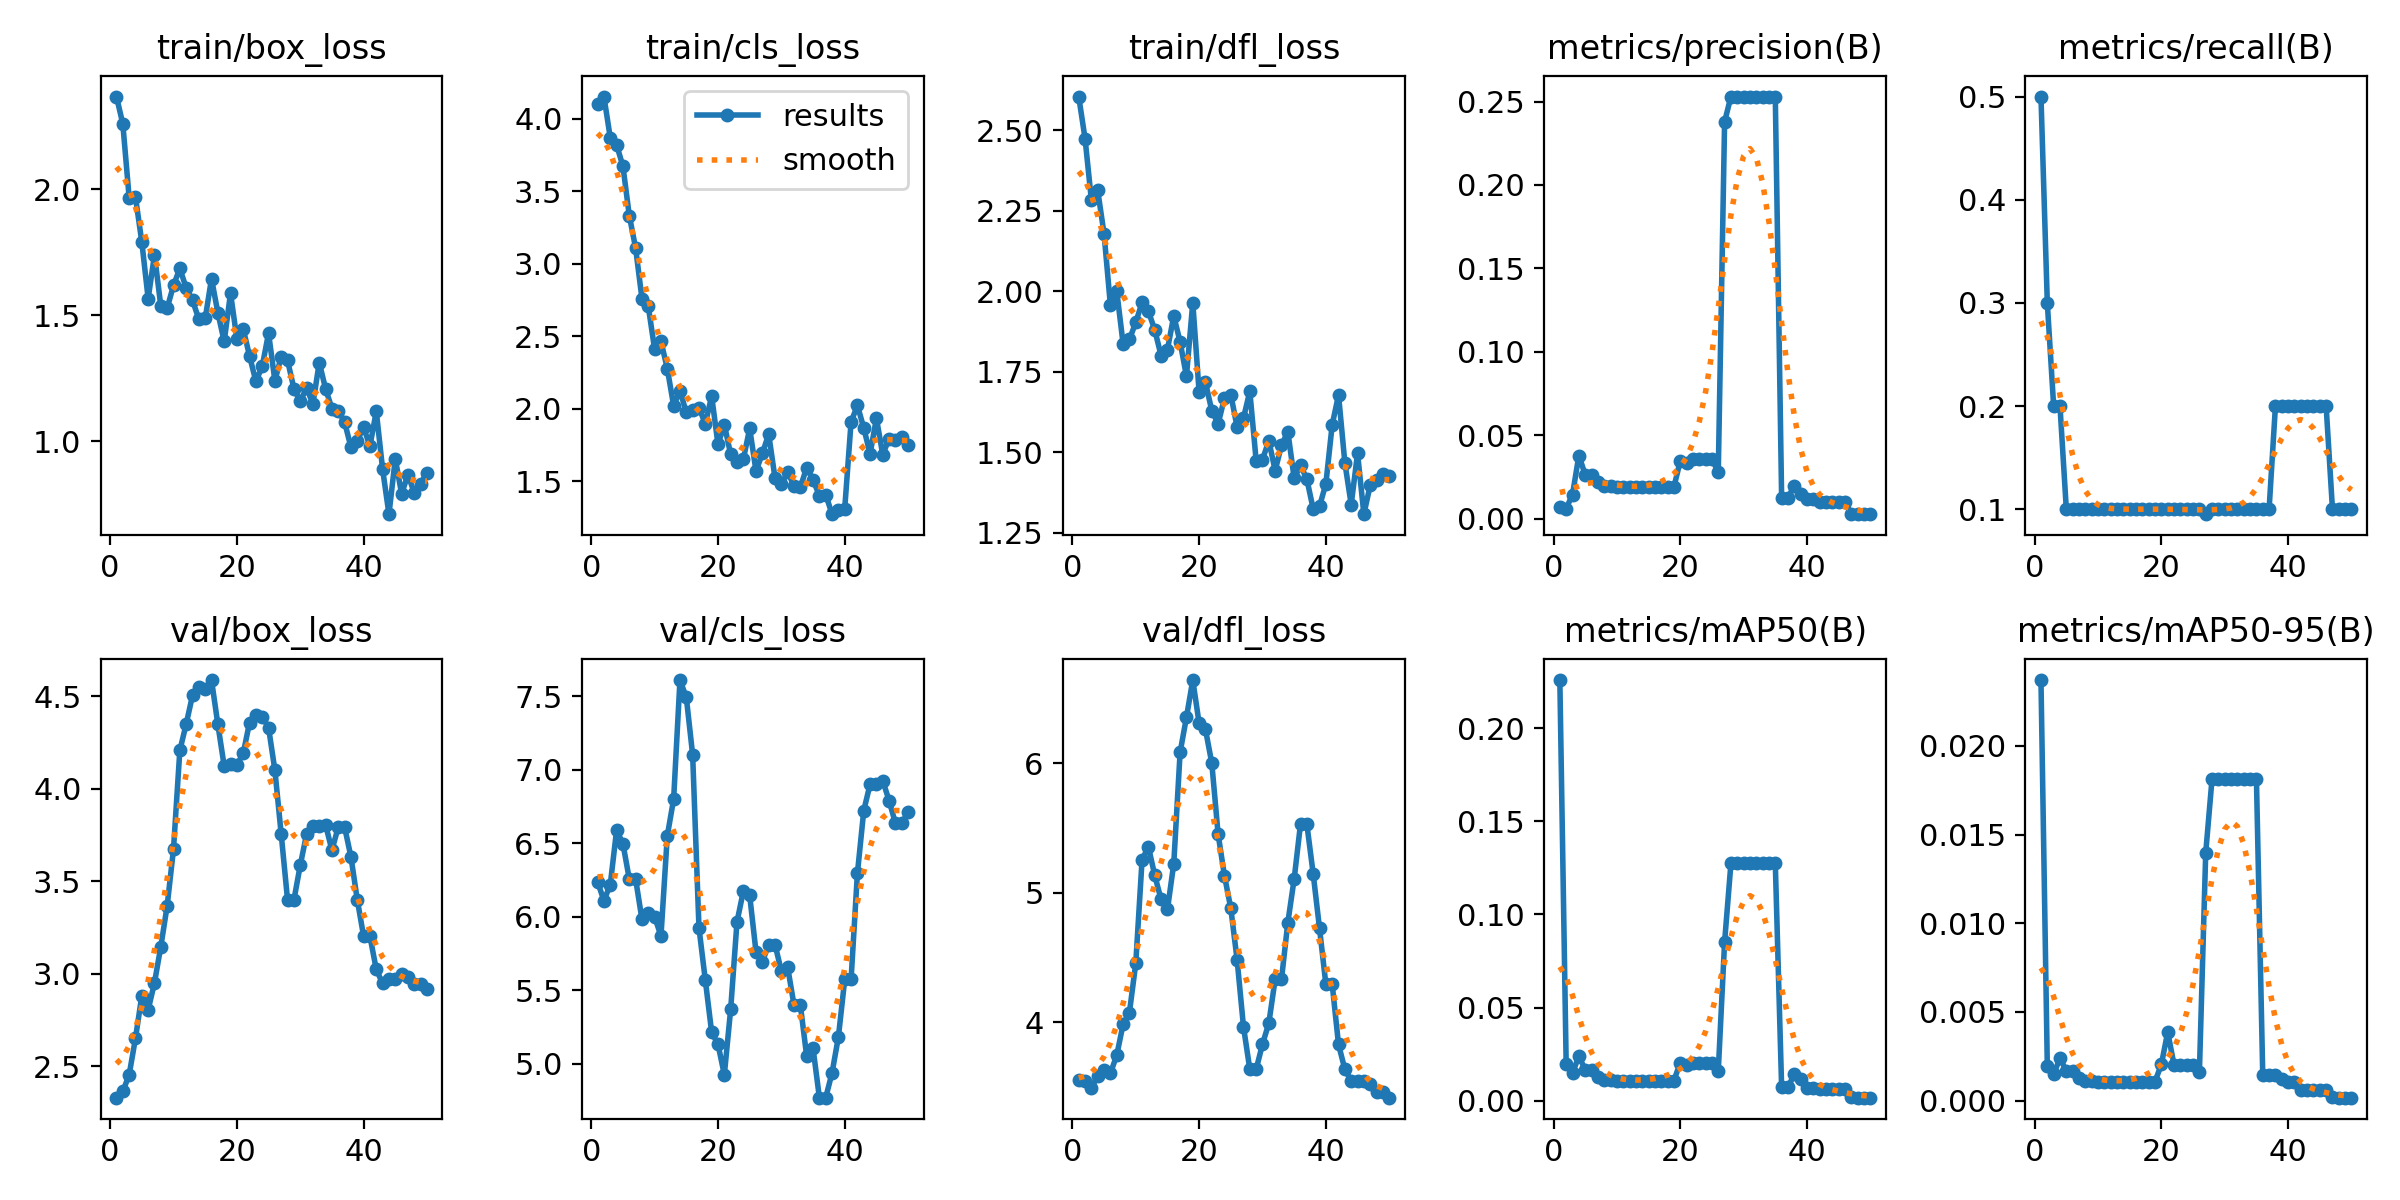

The table this chart was drawn from, first rows:
epoch, time, train/box_loss, train/cls_loss, train/dfl_loss, metrics/precision(B), metrics/recall(B), metrics/mAP50(B), metrics/mAP50-95(B), val/box_loss, val/cls_loss, val/dfl_loss, lr/pg0, lr/pg1, lr/pg2
1, 7.974, 2.367, 4.104, 2.605, 0.00687, 0.5, 0.2259, 0.02371, 2.329, 6.236, 3.552, 1.666e-05, 1.666e-05, 1.666e-05
2, 16.07, 2.259, 4.153, 2.474, 0.00601, 0.3, 0.01945, 0.00194, 2.363, 6.109, 3.545, 4.08253e-05, 4.08253e-05, 4.08253e-05
3, 24, 1.966, 3.868, 2.283, 0.01439, 0.2, 0.01498, 0.0015, 2.453, 6.217, 3.492, 6.40011e-05, 6.40011e-05, 6.40011e-05
4, 31.99, 1.968, 3.819, 2.313, 0.03774, 0.2, 0.02376, 0.00238, 2.65, 6.589, 3.582, 8.61872e-05, 8.61872e-05, 8.61872e-05
5, 40.07, 1.79, 3.672, 2.178, 0.02632, 0.1, 0.01672, 0.00167, 2.88, 6.495, 3.626, 0.0001074, 0.0001074, 0.0001074
6, 48.13, 1.566, 3.332, 1.957, 0.02632, 0.1, 0.01672, 0.00167, 2.804, 6.256, 3.604, 0.0001276, 0.0001276, 0.0001276
7, 56.22, 1.739, 3.108, 2.001, 0.02174, 0.1, 0.01269, 0.00127, 2.95, 6.255, 3.743, 0.0001468, 0.0001468, 0.0001468
8, 64.27, 1.536, 2.759, 1.838, 0.01923, 0.1, 0.01119, 0.00112, 3.146, 5.981, 3.982, 0.000165, 0.000165, 0.000165
9, 72.6, 1.528, 2.705, 1.851, 0.01923, 0.1, 0.01119, 0.00112, 3.366, 6.021, 4.073, 0.0001823, 0.0001823, 0.0001823
10, 80.8, 1.618, 2.409, 1.904, 0.01887, 0.1, 0.01074, 0.00107, 3.673, 5.999, 4.452, 0.0001985, 0.0001985, 0.0001985
11, 89.03, 1.686, 2.465, 1.966, 0.01887, 0.1, 0.01074, 0.00107, 4.206, 5.868, 5.254, 0.0002138, 0.0002138, 0.0002138
12, 97.46, 1.608, 2.275, 1.938, 0.01887, 0.1, 0.01074, 0.00107, 4.348, 6.55, 5.353, 0.000228, 0.000228, 0.000228
13, 107, 1.559, 2.02, 1.88, 0.01887, 0.1, 0.01074, 0.00107, 4.504, 6.799, 5.132, 0.0002413, 0.0002413, 0.0002413
14, 117.2, 1.485, 2.123, 1.8, 0.01887, 0.1, 0.01074, 0.00107, 4.547, 7.609, 4.946, 0.0002536, 0.0002536, 0.0002536
15, 127, 1.487, 1.973, 1.819, 0.01887, 0.1, 0.01074, 0.00107, 4.54, 7.491, 4.87, 0.0002649, 0.0002649, 0.0002649
16, 135.7, 1.645, 1.993, 1.924, 0.01887, 0.1, 0.01074, 0.00107, 4.587, 7.101, 5.223, 0.0002752, 0.0002752, 0.0002752
17, 144.6, 1.51, 2.006, 1.843, 0.01887, 0.1, 0.01074, 0.00107, 4.347, 5.923, 6.083, 0.0002846, 0.0002846, 0.0002846
18, 153.4, 1.396, 1.894, 1.736, 0.01887, 0.1, 0.01074, 0.00107, 4.121, 5.567, 6.353, 0.0002929, 0.0002929, 0.0002929
19, 162.2, 1.588, 2.087, 1.965, 0.01887, 0.1, 0.01074, 0.00107, 4.131, 5.213, 6.641, 0.0003002, 0.0003002, 0.0003002
20, 171.1, 1.407, 1.752, 1.687, 0.03448, 0.1, 0.02044, 0.00204, 4.127, 5.131, 6.307, 0.0003066, 0.0003066, 0.0003066
21, 179.8, 1.446, 1.89, 1.717, 0.03333, 0.1, 0.0193, 0.00386, 4.19, 4.924, 6.26, 0.0003119, 0.0003119, 0.0003119
22, 188.7, 1.339, 1.684, 1.63, 0.03571, 0.1, 0.02005, 0.00201, 4.357, 5.37, 5.999, 0.0003163, 0.0003163, 0.0003163
23, 197.5, 1.238, 1.634, 1.589, 0.03571, 0.1, 0.02005, 0.00201, 4.399, 5.964, 5.45, 0.0003197, 0.0003197, 0.0003197
24, 206.7, 1.297, 1.65, 1.669, 0.03571, 0.1, 0.02005, 0.00201, 4.389, 6.173, 5.129, 0.0003221, 0.0003221, 0.0003221
25, 216.2, 1.429, 1.863, 1.679, 0.03571, 0.1, 0.02005, 0.00201, 4.329, 6.145, 4.879, 0.0003235, 0.0003235, 0.0003235
26, 225.6, 1.24, 1.568, 1.578, 0.02778, 0.1, 0.01591, 0.00159, 4.099, 5.759, 4.478, 0.0003239, 0.0003239, 0.0003239
27, 234.8, 1.336, 1.691, 1.607, 0.2379, 0.09514, 0.08525, 0.01397, 3.752, 5.693, 3.964, 0.0003233, 0.0003233, 0.0003233
28, 243.9, 1.321, 1.823, 1.69, 0.253, 0.1, 0.1275, 0.01815, 3.398, 5.809, 3.635, 0.0003218, 0.0003218, 0.0003218
29, 253, 1.209, 1.52, 1.474, 0.253, 0.1, 0.1275, 0.01815, 3.398, 5.809, 3.635, 0.0003192, 0.0003192, 0.0003192
30, 262.3, 1.159, 1.477, 1.478, 0.253, 0.1, 0.1275, 0.01815, 3.585, 5.629, 3.829, 0.0003157, 0.0003157, 0.0003157
31, 271.6, 1.212, 1.564, 1.536, 0.253, 0.1, 0.1275, 0.01815, 3.754, 5.654, 3.991, 0.0003111, 0.0003111, 0.0003111
32, 281.1, 1.148, 1.464, 1.444, 0.253, 0.1, 0.1275, 0.01815, 3.797, 5.397, 4.33, 0.0003056, 0.0003056, 0.0003056
33, 290.6, 1.312, 1.458, 1.522, 0.253, 0.1, 0.1275, 0.01815, 3.797, 5.397, 4.33, 0.0002991, 0.0002991, 0.0002991
34, 300, 1.208, 1.593, 1.565, 0.253, 0.1, 0.1275, 0.01815, 3.804, 5.049, 4.768, 0.0002887, 0.0002887, 0.0002887
35, 309.6, 1.13, 1.508, 1.42, 0.253, 0.1, 0.1275, 0.01815, 3.667, 5.104, 5.105, 0.0002722, 0.0002722, 0.0002722
36, 319, 1.122, 1.399, 1.46, 0.0125, 0.1, 0.00717, 0.00143, 3.792, 4.768, 5.529, 0.0002557, 0.0002557, 0.0002557
37, 328.1, 1.077, 1.406, 1.417, 0.0125, 0.1, 0.00717, 0.00143, 3.792, 4.768, 5.529, 0.0002392, 0.0002392, 0.0002392
38, 337.7, 0.9772, 1.271, 1.324, 0.01961, 0.2, 0.01423, 0.00142, 3.631, 4.937, 5.145, 0.0002227, 0.0002227, 0.0002227
39, 347.1, 1.003, 1.302, 1.333, 0.01471, 0.2, 0.01186, 0.00119, 3.4, 5.181, 4.724, 0.0002063, 0.0002063, 0.0002063
40, 356.9, 1.055, 1.31, 1.402, 0.01143, 0.2, 0.00698, 0.00102, 3.202, 5.572, 4.292, 0.0001898, 0.0001898, 0.0001898
41, 366.6, 0.9813, 1.907, 1.586, 0.01143, 0.2, 0.00698, 0.00102, 3.202, 5.572, 4.292, 0.0001733, 0.0001733, 0.0001733
42, 376.5, 1.12, 2.022, 1.678, 0.0099, 0.2, 0.00602, 0.0006, 3.022, 6.293, 3.827, 0.0001568, 0.0001568, 0.0001568
43, 386.8, 0.8895, 1.867, 1.467, 0.0099, 0.2, 0.00602, 0.0006, 2.946, 6.72, 3.635, 0.0001403, 0.0001403, 0.0001403
44, 396.5, 0.7116, 1.687, 1.338, 0.0099, 0.2, 0.00602, 0.0006, 2.97, 6.901, 3.545, 0.0001238, 0.0001238, 0.0001238
45, 406.7, 0.9309, 1.933, 1.497, 0.0099, 0.2, 0.00602, 0.0006, 2.97, 6.901, 3.545, 0.0001073, 0.0001073, 0.0001073
46, 416.9, 0.7927, 1.683, 1.308, 0.0099, 0.2, 0.00602, 0.0006, 2.997, 6.924, 3.541, 9.0797e-05, 9.0797e-05, 9.0797e-05
47, 427.1, 0.8677, 1.792, 1.398, 0.00293, 0.1, 0.00181, 0.00018, 2.98, 6.789, 3.523, 7.43036e-05, 7.43036e-05, 7.43036e-05
48, 437.1, 0.7959, 1.784, 1.414, 0.00261, 0.1, 0.00159, 0.00016, 2.942, 6.635, 3.459, 5.78102e-05, 5.78102e-05, 5.78102e-05
49, 447.2, 0.8321, 1.803, 1.434, 0.00261, 0.1, 0.00159, 0.00016, 2.942, 6.635, 3.459, 4.13168e-05, 4.13168e-05, 4.13168e-05
50, 457.3, 0.8765, 1.75, 1.428, 0.00261, 0.1, 0.00159, 0.00016, 2.917, 6.709, 3.416, 2.48234e-05, 2.48234e-05, 2.48234e-05
